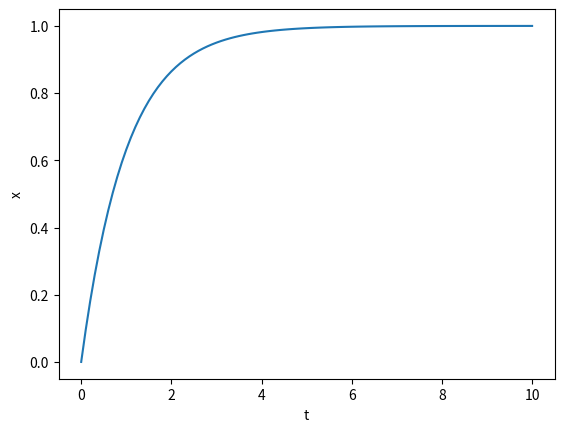

Here is the Python script that generated this plot:
#!/usr/bin/python
from pylab import *
import matplotlib.pyplot as plt
import math
t = list(map(lambda v: v*0.1, range(0,101)))
x = list(map(lambda v: 1-math.exp(-v), t))
plt.plot(t, x)
plt.ylabel('x')
plt.xlabel('t')

show()
